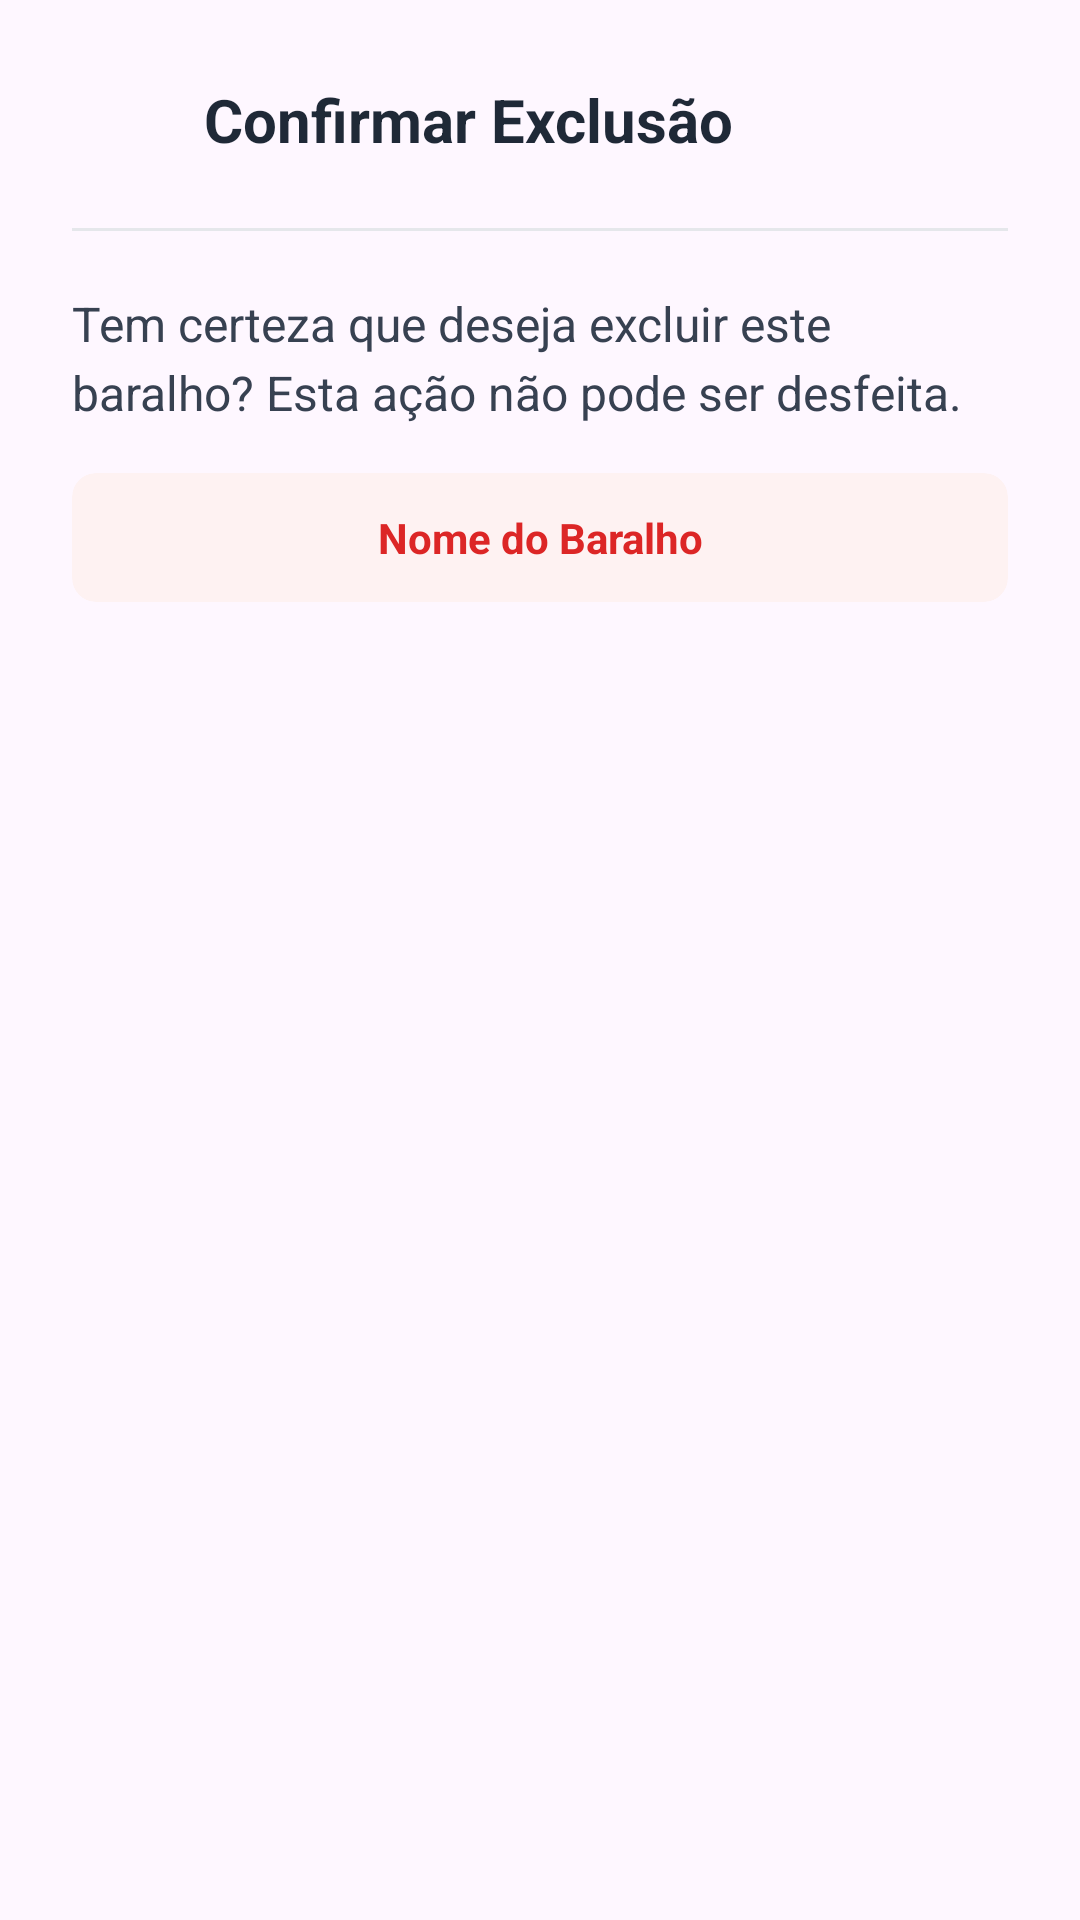

Layout XML and referenced resources for this Android screen:
<!-- AndroidManifest.xml: application theme Theme.VolansAPP -->
<!-- res/layout/dialog_confirmar_exclusao.xml -->
<?xml version="1.0" encoding="utf-8"?>
<LinearLayout xmlns:android="http://schemas.android.com/apk/res/android"
    xmlns:app="http://schemas.android.com/apk/res-auto"
    android:layout_width="match_parent"
    android:layout_height="wrap_content"
    android:orientation="vertical"
    android:padding="24dp">

    
    <LinearLayout
        android:layout_width="match_parent"
        android:layout_height="wrap_content"
        android:orientation="horizontal"
        android:gravity="center_vertical"
        android:layout_marginBottom="20dp">

        <ImageView
            android:layout_width="32dp"
            android:layout_height="32dp"
            android:src="@drawable/ic_sair"
            android:layout_marginEnd="12dp"
            app:tint="#EF4444" />

        <TextView
            android:layout_width="0dp"
            android:layout_height="wrap_content"
            android:layout_weight="1"
            android:text="Confirmar Exclusão"
            android:textColor="#1F2937"
            android:textSize="20sp"
            android:textStyle="bold" />

    </LinearLayout>

    
    <View
        android:layout_width="match_parent"
        android:layout_height="1dp"
        android:background="#E5E7EB"
        android:layout_marginBottom="20dp" />

    
    <TextView
        android:layout_width="match_parent"
        android:layout_height="wrap_content"
        android:text="Tem certeza que deseja excluir este baralho? Esta ação não pode ser desfeita."
        android:textColor="#374151"
        android:textSize="16sp"
        android:lineSpacingExtra="4dp"
        android:layout_marginBottom="16dp" />

    
    <androidx.cardview.widget.CardView
        android:layout_width="match_parent"
        android:layout_height="wrap_content"
        app:cardCornerRadius="8dp"
        app:cardBackgroundColor="#FEF2F2"
        app:cardElevation="0dp"
        android:layout_marginBottom="24dp">

        <TextView
            android:id="@+id/tvNomeBaralhoExcluir"
            android:layout_width="match_parent"
            android:layout_height="wrap_content"
            android:text="Nome do Baralho"
            android:textColor="#DC2626"
            android:textSize="14sp"
            android:textStyle="bold"
            android:padding="12dp"
            android:gravity="center" />

    </androidx.cardview.widget.CardView>

</LinearLayout>
<!-- resources referenced by this layout -->
<resources>
  <style name="Theme.VolansAPP" parent="Base.Theme.VolansAPP" />
  <style name="Base.Theme.VolansAPP" parent="Theme.Material3.DayNight.NoActionBar">
          
          
      </style>
</resources>
